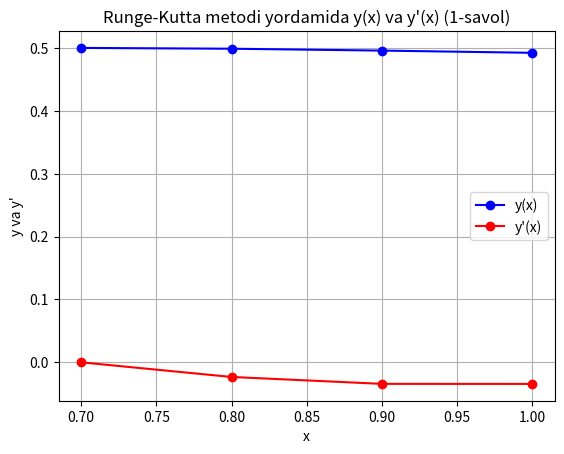

The matplotlib source for this figure:
import numpy as np
import matplotlib.pyplot as plt

# Boshlang‘ich shartlar
x0 = 0.7
y0 = 0.5
z0 = 0  # Taxminiy y'(0.7)
h = 0.1
x_end = 1.0

# Qadamlar soni
n_steps = int((x_end - x0) / h)

# x, y va z uchun massivlar
x_values = np.linspace(x0, x_end, n_steps + 1)
y_values = np.zeros(n_steps + 1)
z_values = np.zeros(n_steps + 1)
y_values[0] = y0
z_values[0] = z0

# Differentsial tenglama tizimi
def f1(x, y, z):
    return z

def f2(x, y, z):
    return x - (1/x) * z - 2 * y

# Runge-Kutta metodi
for i in range(n_steps):
    x_n = x_values[i]
    y_n = y_values[i]
    z_n = z_values[i]

    k1 = f1(x_n, y_n, z_n)
    l1 = f2(x_n, y_n, z_n)

    k2 = f1(x_n + h/2, y_n + (h/2) * k1, z_n + (h/2) * l1)
    l2 = f2(x_n + h/2, y_n + (h/2) * k1, z_n + (h/2) * l1)

    k3 = f1(x_n + h/2, y_n + (h/2) * k2, z_n + (h/2) * l2)
    l3 = f2(x_n + h/2, y_n + (h/2) * k2, z_n + (h/2) * l2)

    k4 = f1(x_n + h, y_n + h * k3, z_n + h * l3)
    l4 = f2(x_n + h, y_n + h * k3, z_n + h * l3)

    y_values[i + 1] = y_n + (h/6) * (k1 + 2*k2 + 2*k3 + k4)
    z_values[i + 1] = z_n + (h/6) * (l1 + 2*l2 + 2*l3 + l4)

# Natijalarni chiqarish
print("Runge-Kutta metodi natijalari:")
for x, y, z in zip(x_values, y_values, z_values):
    print(f"x = {x:.1f}, y = {y:.4f}, y' = {z:.4f}")

# Grafik chizish
plt.plot(x_values, y_values, 'o-', label='y(x)', color='blue')
plt.plot(x_values, z_values, 'o-', label="y'(x)", color='red')
plt.xlabel('x')
plt.ylabel('y va y\'')
plt.title('Runge-Kutta metodi yordamida y(x) va y\'(x) (1-savol)')
plt.grid(True)
plt.legend()
plt.show()